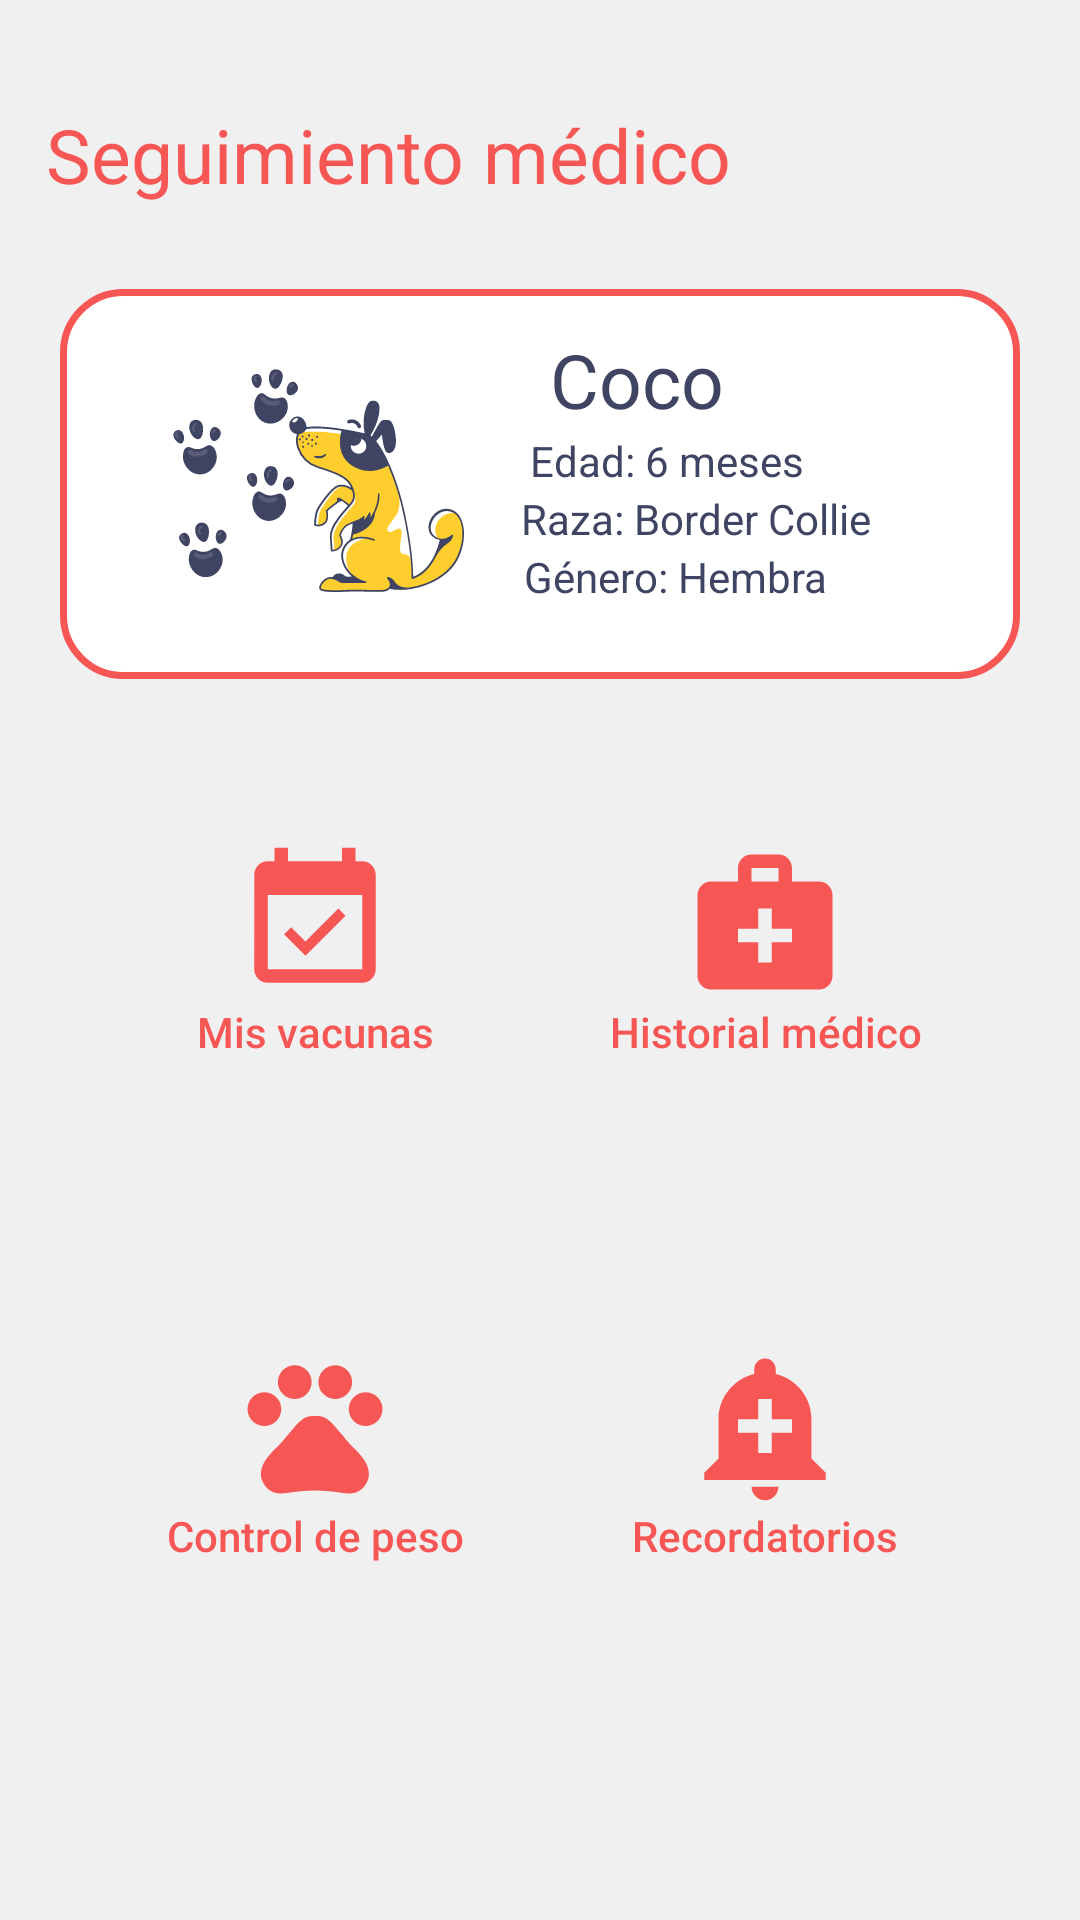

Write the Android layout XML for this screen, with the resource values it uses.
<!-- AndroidManifest.xml: application theme Theme.TuPet -->
<!-- res/layout/fragment_medical.xml -->
<?xml version="1.0" encoding="utf-8"?>
<FrameLayout xmlns:android="http://schemas.android.com/apk/res/android"
    xmlns:app="http://schemas.android.com/apk/res-auto"
    xmlns:tools="http://schemas.android.com/tools"
    android:layout_width="match_parent"
    android:background="@color/gray_bckg"
    android:layout_height="match_parent"
    tools:context=".fragments.MedicalFragment">

    <androidx.constraintlayout.widget.ConstraintLayout
        android:layout_width="match_parent"
        android:layout_height="match_parent"
        android:layout_marginTop="30dp">

        <TextView
            android:id="@+id/textTittleMap"
            android:layout_width="wrap_content"
            android:layout_height="wrap_content"
            android:text="Seguimiento médico"
            android:textColor="@color/pink_dark"
            android:textSize="25sp"
            app:layout_constraintBottom_toBottomOf="parent"
            app:layout_constraintEnd_toEndOf="parent"
            app:layout_constraintHorizontal_bias="0.117"
            app:layout_constraintStart_toStartOf="parent"
            app:layout_constraintTop_toTopOf="parent"
            app:layout_constraintVertical_bias="0.008" />

        <androidx.constraintlayout.widget.ConstraintLayout
            android:id="@+id/constraintOne"
            android:layout_width="match_parent"
            android:layout_height="130dp"
            android:background="@drawable/btnpinkystroke"
            android:layout_marginLeft="20dp"
            android:layout_marginRight="20dp"
            android:layout_marginTop="20dp"
            android:paddingLeft="15dp"
            app:layout_constraintBottom_toBottomOf="parent"
            app:layout_constraintEnd_toEndOf="parent"
            app:layout_constraintStart_toStartOf="parent"
            app:layout_constraintTop_toTopOf="parent"
            app:layout_constraintVertical_bias="0.101">

            <ImageView
                android:id="@+id/logo_img"
                android:layout_width="120dp"
                android:layout_height="120dp"
                android:src="@drawable/ic_doggie"
                app:layout_constraintBottom_toBottomOf="parent"
                app:layout_constraintEnd_toEndOf="parent"
                app:layout_constraintHorizontal_bias="0.019"
                app:layout_constraintStart_toStartOf="parent"
                app:layout_constraintTop_toTopOf="parent" />

            <TextView
                android:id="@+id/namePet"
                android:layout_width="wrap_content"
                android:layout_height="wrap_content"
                android:text="Coco"
                android:textColor="@color/blue_text"
                android:textSize="25sp"
                app:layout_constraintBottom_toBottomOf="parent"
                app:layout_constraintEnd_toEndOf="parent"
                app:layout_constraintHorizontal_bias="0.2"
                app:layout_constraintStart_toEndOf="@id/logo_img"
                app:layout_constraintTop_toTopOf="parent"
                app:layout_constraintVertical_bias="0.137" />

            <TextView
                android:id="@+id/edadPet"
                android:layout_width="wrap_content"
                android:layout_height="wrap_content"
                android:text="Edad: 6 meses"
                android:textColor="@color/blue_text"
                app:layout_constraintBottom_toBottomOf="parent"
                app:layout_constraintEnd_toEndOf="parent"
                app:layout_constraintHorizontal_bias="0.2"
                app:layout_constraintStart_toEndOf="@id/logo_img"
                app:layout_constraintTop_toBottomOf="@id/namePet"
                app:layout_constraintVertical_bias="0.008" />


            <TextView
                android:id="@+id/razaPet"
                android:layout_width="wrap_content"
                android:layout_height="wrap_content"
                android:text="Raza: Border Collie"
                android:textColor="@color/blue_text"
                app:layout_constraintBottom_toBottomOf="parent"
                app:layout_constraintEnd_toEndOf="parent"
                app:layout_constraintHorizontal_bias="0.23"
                app:layout_constraintStart_toEndOf="@id/logo_img"
                app:layout_constraintTop_toBottomOf="@id/edadPet"
                app:layout_constraintVertical_bias="0.008" />


            <TextView
                android:id="@+id/generoPet"
                android:layout_width="wrap_content"
                android:layout_height="wrap_content"
                android:text="Género: Hembra"
                android:textColor="@color/blue_text"
                app:layout_constraintBottom_toBottomOf="parent"
                app:layout_constraintEnd_toEndOf="parent"
                app:layout_constraintHorizontal_bias="0.2"
                app:layout_constraintStart_toEndOf="@id/logo_img"
                app:layout_constraintTop_toBottomOf="@id/razaPet"
                app:layout_constraintVertical_bias="0.008" />


        </androidx.constraintlayout.widget.ConstraintLayout>

        <androidx.constraintlayout.widget.ConstraintLayout
            android:id="@+id/constraintTwo"
            android:layout_width="match_parent"
            android:layout_height="wrap_content"
            android:layout_marginLeft="20dp"
            android:layout_marginRight="20dp"
            app:layout_constraintBottom_toBottomOf="parent"
            app:layout_constraintEnd_toEndOf="parent"
            app:layout_constraintHorizontal_bias="0.6"
            app:layout_constraintStart_toStartOf="parent"
            app:layout_constraintTop_toBottomOf="@id/constraintOne"
            app:layout_constraintVertical_bias="0.106">

            <androidx.appcompat.widget.AppCompatButton
                android:id="@+id/cardOne"
                android:layout_width="170dp"
                android:layout_height="wrap_content"
                android:background="@drawable/btn_white"
                android:drawableTop="@drawable/ic_baseline_event_available_24"
                android:paddingLeft="3dp"
                android:paddingRight="3dp"
                android:paddingTop="25dp"
                android:paddingBottom="30dp"
                android:text="Mis vacunas"
                android:textAllCaps="false"
                android:textColor="@color/pink_dark"
                app:layout_constraintBottom_toBottomOf="parent"
                app:layout_constraintEnd_toEndOf="parent"
                app:layout_constraintHorizontal_bias="0.0"
                app:layout_constraintStart_toStartOf="parent"
                app:layout_constraintTop_toTopOf="parent"
                app:layout_constraintVertical_bias="0.1" />

            <androidx.appcompat.widget.AppCompatButton
                android:id="@+id/cardtwo"
                android:layout_width="170dp"
                android:layout_height="wrap_content"
                android:background="@drawable/btn_white"
                android:drawableTop="@drawable/ic_baseline_medical_services_24"
                android:paddingLeft="3dp"
                android:paddingTop="25dp"
                android:paddingBottom="30dp"
                android:paddingRight="3dp"
                android:text="Historial médico"
                android:textAllCaps="false"
                android:textColor="@color/pink_dark"
                app:layout_constraintBottom_toBottomOf="parent"
                app:layout_constraintEnd_toEndOf="parent"
                app:layout_constraintHorizontal_bias="1.0"
                app:layout_constraintStart_toEndOf="@id/cardOne"
                app:layout_constraintTop_toTopOf="parent"
                app:layout_constraintVertical_bias="0.1" />

            <androidx.appcompat.widget.AppCompatButton
                android:id="@+id/cardTree"
                android:layout_width="170dp"
                android:layout_height="wrap_content"
                android:layout_marginTop="40dp"
                android:background="@drawable/btn_white"
                android:drawableTop="@drawable/ic_pet_medical"
                android:paddingLeft="3dp"
                android:paddingTop="25dp"
                android:paddingBottom="30dp"
                android:paddingRight="3dp"
                android:text="Control de peso"
                android:textAllCaps="false"
                android:textColor="@color/pink_dark"
                app:layout_constraintBottom_toBottomOf="parent"
                app:layout_constraintEnd_toEndOf="parent"
                app:layout_constraintHorizontal_bias="0.0"
                app:layout_constraintStart_toStartOf="parent"
                app:layout_constraintTop_toBottomOf="@id/cardOne"
                app:layout_constraintVertical_bias="0.249" />

            <androidx.appcompat.widget.AppCompatButton
                android:id="@+id/cardFour"
                android:layout_width="170dp"
                android:layout_height="wrap_content"
                android:layout_marginTop="40dp"
                android:background="@drawable/btn_white"
                android:drawableTop="@drawable/ic_baseline_add_alert_24"
                android:paddingLeft="3dp"
                android:paddingRight="3dp"
                android:paddingTop="25dp"
                android:paddingBottom="30dp"
                android:text="Recordatorios"
                android:textAllCaps="false"
                android:textColor="@color/pink_dark"
                app:layout_constraintBottom_toBottomOf="parent"
                app:layout_constraintEnd_toEndOf="parent"
                app:layout_constraintHorizontal_bias="1.0"
                app:layout_constraintStart_toEndOf="@id/cardTree"
                app:layout_constraintTop_toBottomOf="@id/cardtwo"
                app:layout_constraintVertical_bias="0.229" />

        </androidx.constraintlayout.widget.ConstraintLayout>


    </androidx.constraintlayout.widget.ConstraintLayout>

</FrameLayout>
<!-- resources referenced by this layout -->
<resources>
  <color name="blue_text">#3E4462</color>
  <color name="gray_bckg">#F1F0F0</color>
  <color name="pink_dark">#F65755</color>
  <!-- drawable btnpinkystroke (drawable) -->
  <?xml version="1.0" encoding="utf-8"?>
  <shape xmlns:android="http://schemas.android.com/apk/res/android">
  
      <corners android:radius="20dp"/>
      <solid android:color="@color/white"/>
      <stroke
          android:width="7px"
          android:color="@color/pink_dark" />
  
  </shape>
  <!-- drawable ic_baseline_add_alert_24 (drawable) -->
  <vector android:height="54dp" android:tint="#F65755"
      android:viewportHeight="24" android:viewportWidth="24"
      android:width="54dp" xmlns:android="http://schemas.android.com/apk/res/android">
      <path android:fillColor="@android:color/white" android:pathData="M10.01,21.01c0,1.1 0.89,1.99 1.99,1.99s1.99,-0.89 1.99,-1.99h-3.98zM18.88,16.82L18.88,11c0,-3.25 -2.25,-5.97 -5.29,-6.69v-0.72C13.59,2.71 12.88,2 12,2s-1.59,0.71 -1.59,1.59v0.72C7.37,5.03 5.12,7.75 5.12,11v5.82L3,18.94L3,20h18v-1.06l-2.12,-2.12zM16,13.01h-3v3h-2v-3L8,13.01L8,11h3L11,8h2v3h3v2.01z"/>
  </vector>
  <!-- drawable ic_baseline_event_available_24 (drawable) -->
  <vector android:height="54dp" android:tint="#F65755"
      android:viewportHeight="24" android:viewportWidth="24"
      android:width="54dp" xmlns:android="http://schemas.android.com/apk/res/android">
      <path android:fillColor="@android:color/white" android:pathData="M16.53,11.06L15.47,10l-4.88,4.88 -2.12,-2.12 -1.06,1.06L10.59,17l5.94,-5.94zM19,3h-1L18,1h-2v2L8,3L8,1L6,1v2L5,3c-1.11,0 -1.99,0.9 -1.99,2L3,19c0,1.1 0.89,2 2,2h14c1.1,0 2,-0.9 2,-2L21,5c0,-1.1 -0.9,-2 -2,-2zM19,19L5,19L5,8h14v11z"/>
  </vector>
  <!-- drawable ic_baseline_medical_services_24 (drawable) -->
  <vector android:height="54dp" android:tint="#F65755"
      android:viewportHeight="24" android:viewportWidth="24"
      android:width="54dp" xmlns:android="http://schemas.android.com/apk/res/android">
      <path android:fillColor="@android:color/white" android:pathData="M20,6h-4V4c0,-1.1 -0.9,-2 -2,-2h-4C8.9,2 8,2.9 8,4v2H4C2.9,6 2,6.9 2,8v12c0,1.1 0.9,2 2,2h16c1.1,0 2,-0.9 2,-2V8C22,6.9 21.1,6 20,6zM10,4h4v2h-4V4zM16,15h-3v3h-2v-3H8v-2h3v-3h2v3h3V15z"/>
  </vector>
  <style name="Theme.TuPet" parent="Theme.MaterialComponents.DayNight.DarkActionBar">
          
          <item name="colorPrimary">@color/pink_dark</item>
          <item name="colorPrimaryVariant">@color/pink_dark</item>
          <item name="colorOnPrimary">@color/white</item>
          
          <item name="colorSecondary">@color/teal_200</item>
          <item name="colorSecondaryVariant">@color/teal_700</item>
          <item name="colorOnSecondary">@color/black</item>
          
          <item name="android:statusBarColor" tools:targetApi="l">?attr/colorPrimaryVariant</item>
          
      </style>
  <color name="white">#FFFFFFFF</color>
  <color name="teal_200">#FF03DAC5</color>
  <color name="teal_700">#FF018786</color>
  <color name="black">#FF000000</color>
</resources>
